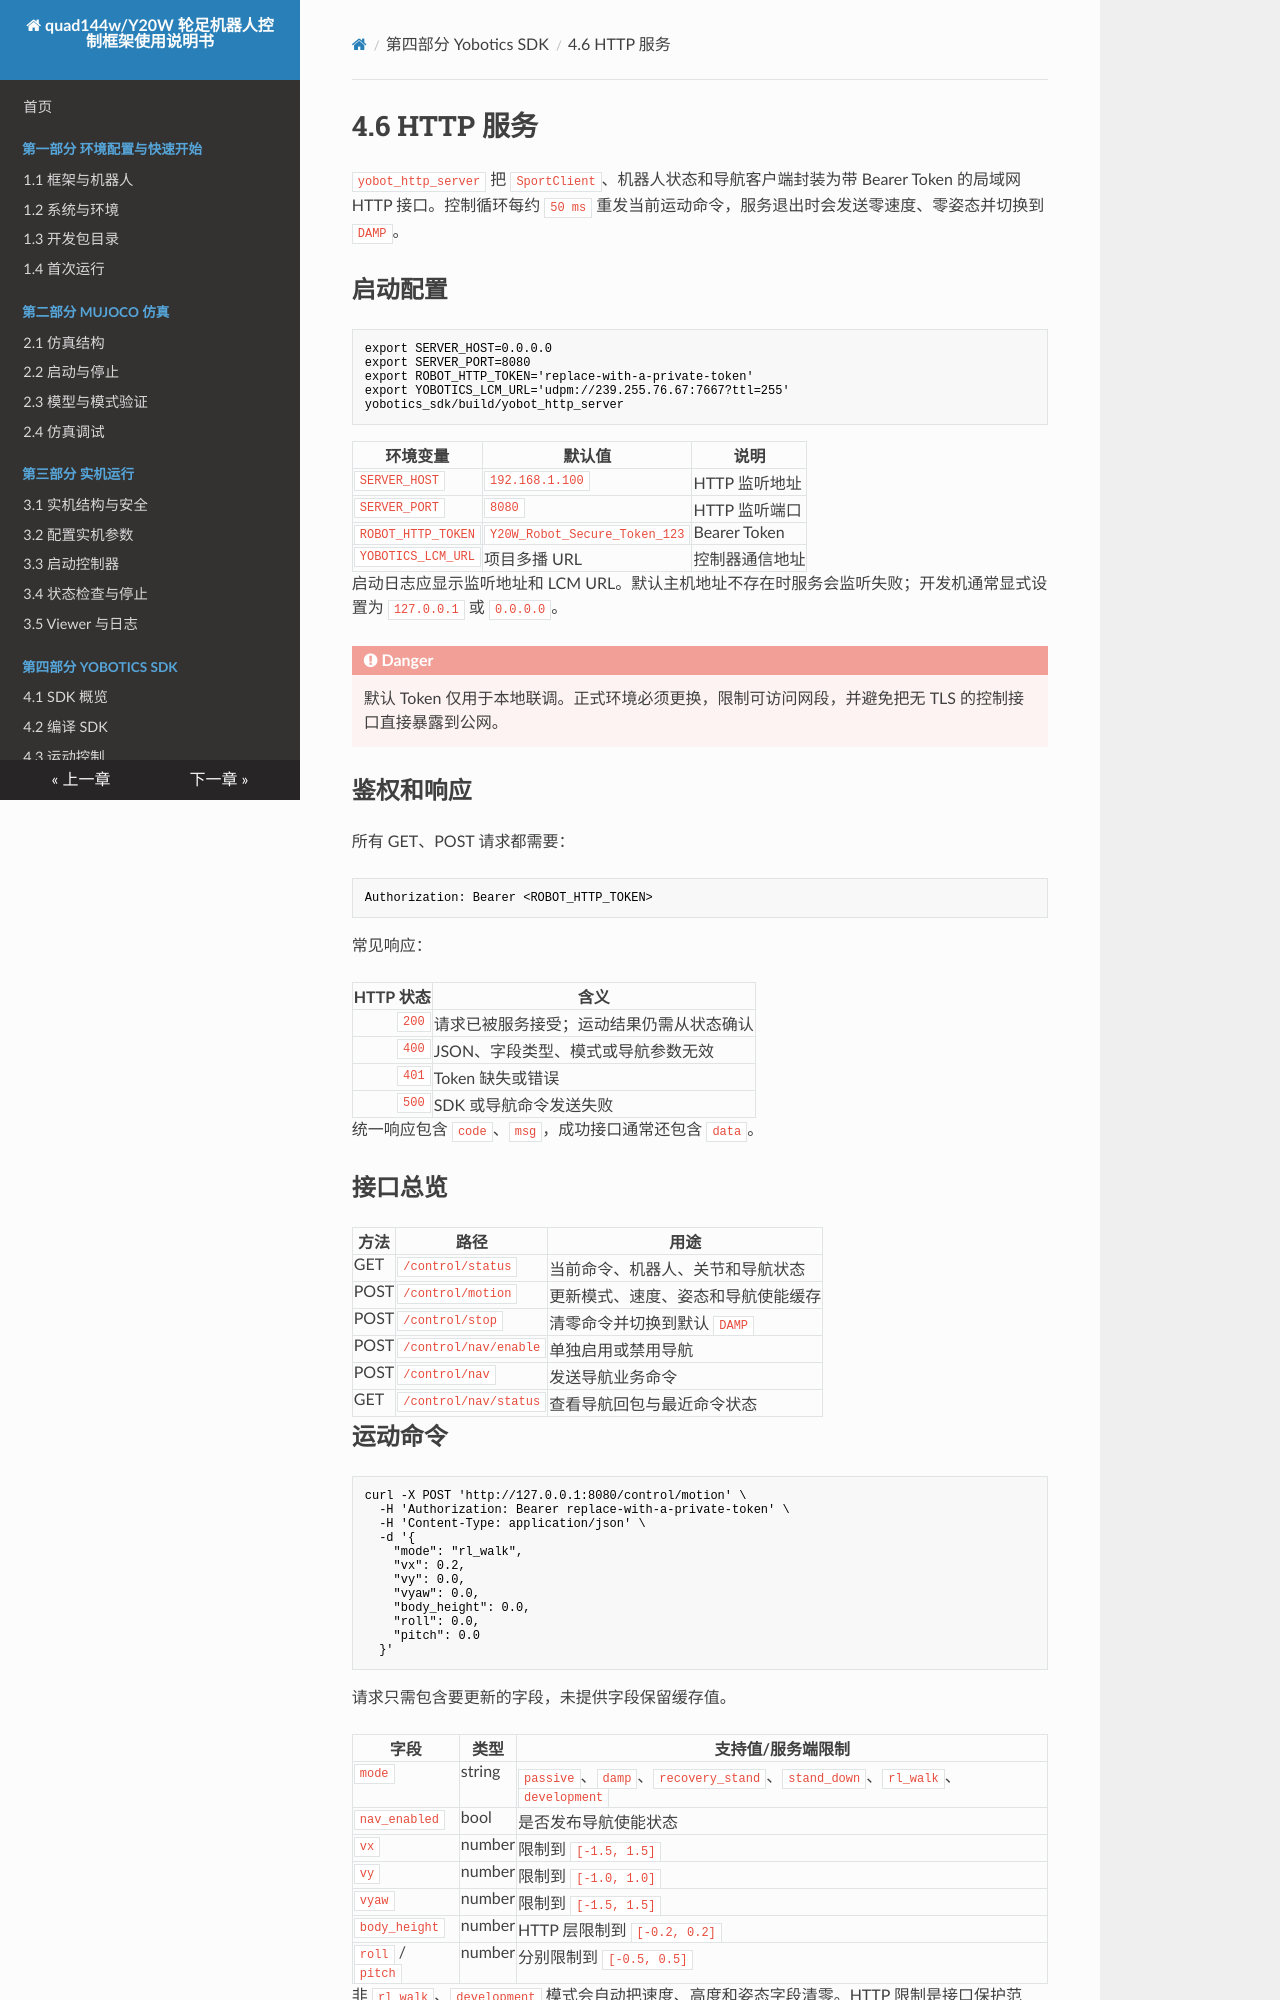

repository: YoboticsHub/yobotics_quad144w · page: zh/part-4-sdk/6.http.html · generator: mkdocs

# 4.6 HTTP 服务

`yobot_http_server` 把 `SportClient`、机器人状态和导航客户端封装为带 Bearer Token 的局域网 HTTP 接口。控制循环每约 `50 ms` 重发当前运动命令，服务退出时会发送零速度、零姿态并切换到 `DAMP`。

## 启动配置

```bash
export SERVER_HOST=0.0.0.0
export SERVER_PORT=8080
export ROBOT_HTTP_TOKEN='replace-with-a-private-token'
export YOBOTICS_LCM_URL='udpm://239.255.76.67:7667?ttl=255'
yobotics_sdk/build/yobot_http_server
```

| 环境变量 | 默认值 | 说明 |
| --- | --- | --- |
| `SERVER_HOST` | `192.168.1.100` | HTTP 监听地址 |
| `SERVER_PORT` | `8080` | HTTP 监听端口 |
| `ROBOT_HTTP_TOKEN` | `Y20W_Robot_Secure_Token_123` | Bearer Token |
| `YOBOTICS_LCM_URL` | 项目多播 URL | 控制器通信地址 |

启动日志应显示监听地址和 LCM URL。默认主机地址不存在时服务会监听失败；开发机通常显式设置为 `127.0.0.1` 或 `0.0.0.0`。

!!! danger
    默认 Token 仅用于本地联调。正式环境必须更换，限制可访问网段，并避免把无 TLS 的控制接口直接暴露到公网。

## 鉴权和响应

所有 GET、POST 请求都需要：

```text
Authorization: Bearer <ROBOT_HTTP_TOKEN>
```

常见响应：

| HTTP 状态 | 含义 |
| ---: | --- |
| `200` | 请求已被服务接受；运动结果仍需从状态确认 |
| `400` | JSON、字段类型、模式或导航参数无效 |
| `401` | Token 缺失或错误 |
| `500` | SDK 或导航命令发送失败 |

统一响应包含 `code`、`msg`，成功接口通常还包含 `data`。

## 接口总览

| 方法 | 路径 | 用途 |
| --- | --- | --- |
| GET | `/control/status` | 当前命令、机器人、关节和导航状态 |
| POST | `/control/motion` | 更新模式、速度、姿态和导航使能缓存 |
| POST | `/control/stop` | 清零命令并切换到默认 `DAMP` |
| POST | `/control/nav/enable` | 单独启用或禁用导航 |
| POST | `/control/nav` | 发送导航业务命令 |
| GET | `/control/nav/status` | 查看导航回包与最近命令状态 |
